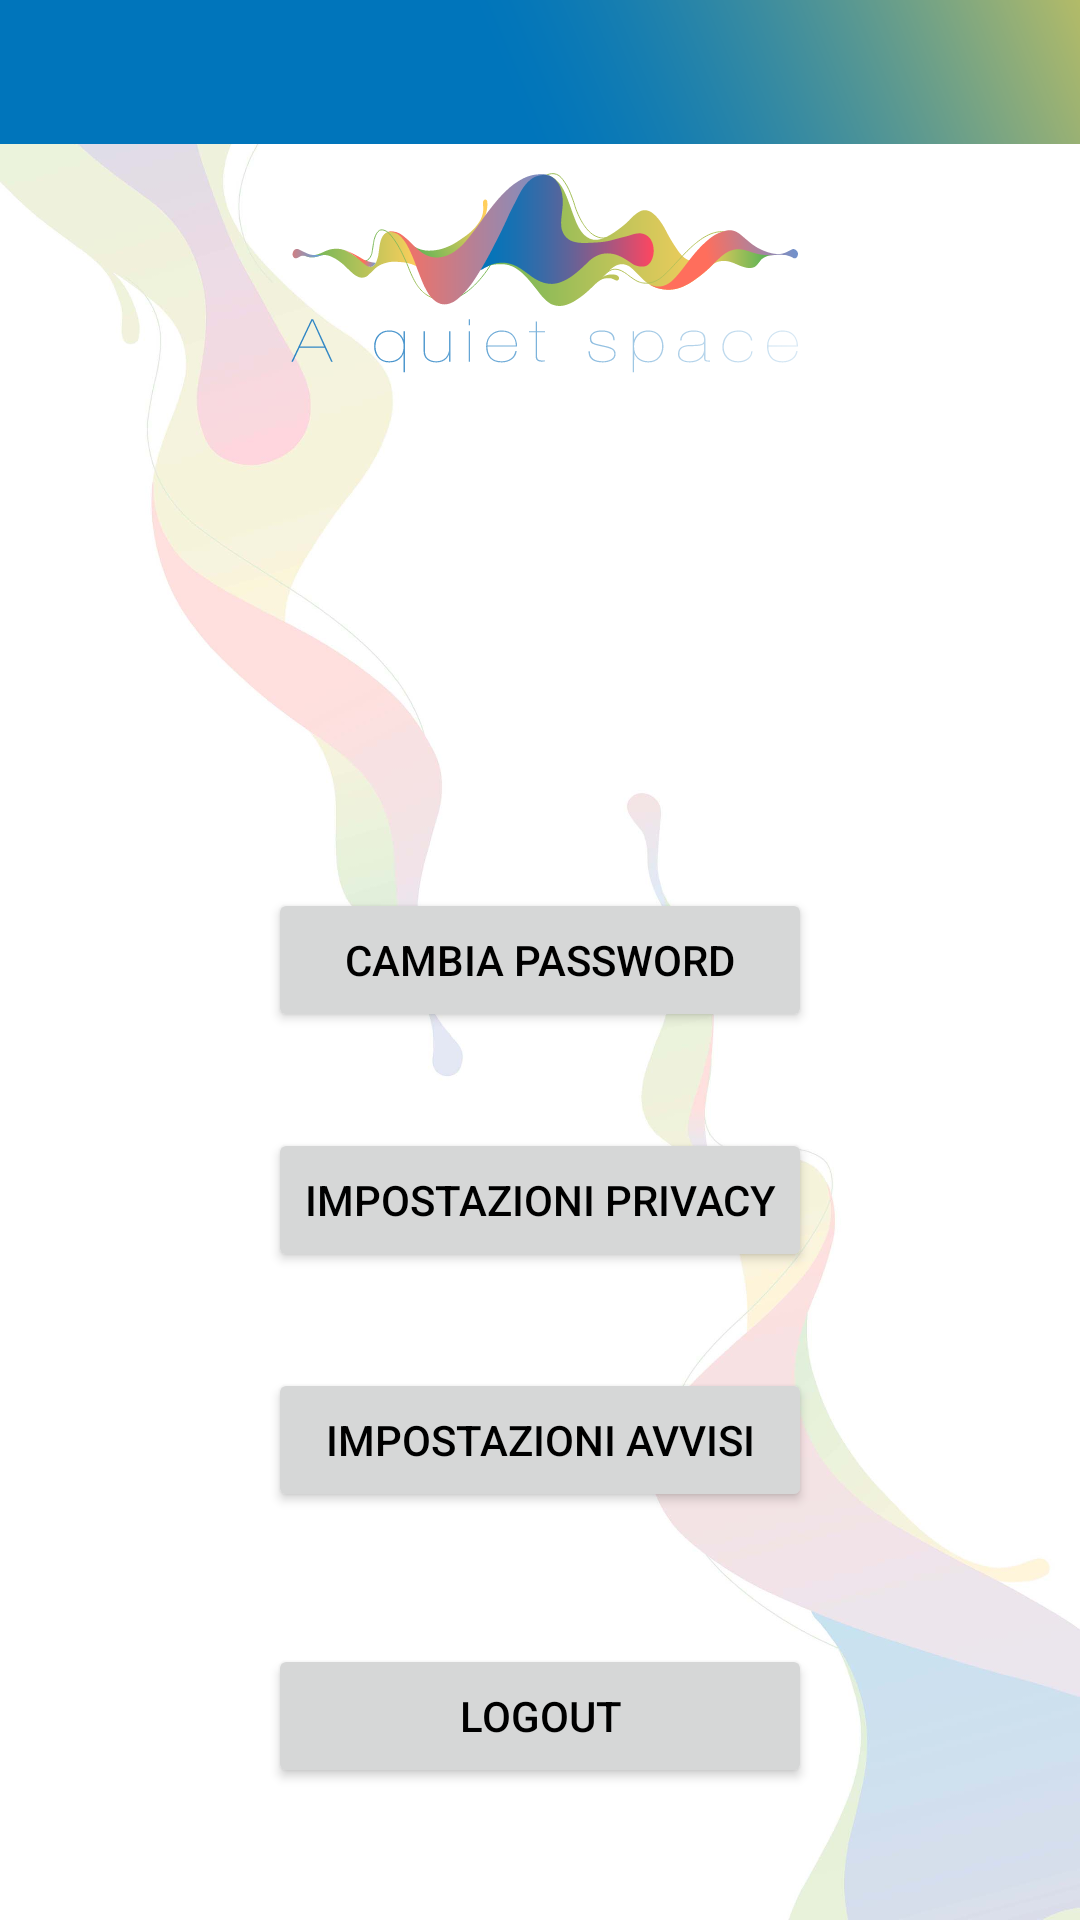

Reconstruct the res/layout file that produces this screen, plus the resources it refers to.
<!-- AndroidManifest.xml: application theme AppTheme -->
<!-- res/layout/profile_layout.xml -->
<?xml version="1.0" encoding="utf-8"?>
<androidx.constraintlayout.widget.ConstraintLayout xmlns:android="http://schemas.android.com/apk/res/android"
    xmlns:app="http://schemas.android.com/apk/res-auto"
    xmlns:tools="http://schemas.android.com/tools"
    android:layout_width="match_parent"
    android:layout_height="match_parent"
    android:background="@drawable/common_background">

    <include
        android:id="@+id/profile_toolbar_layout_id"
        layout="@layout/toolbar_layout"></include>

    <ImageView
        android:id="@+id/profile_logo_id"
        android:layout_width="wrap_content"
        android:layout_height="wrap_content"
        android:contentDescription="@string/profile_logo_text"
        app:layout_constraintBottom_toTopOf="@+id/profile_changeP_id"
        app:layout_constraintEnd_toEndOf="parent"
        app:layout_constraintStart_toStartOf="parent"
        app:srcCompat="@drawable/ic_logo" />

    <Button
        android:id="@+id/profile_changeP_id"
        android:layout_width="0dp"
        android:layout_height="wrap_content"
        android:onClick="changeP"
        android:text="@string/profilo_changep_text"
        app:layout_constraintBottom_toBottomOf="parent"
        app:layout_constraintEnd_toEndOf="@+id/profile_privacy_button_id"
        app:layout_constraintStart_toStartOf="@+id/profile_privacy_button_id"
        app:layout_constraintTop_toTopOf="parent" />

    <Button
        android:id="@+id/profile_privacy_button_id"
        android:layout_width="wrap_content"
        android:layout_height="wrap_content"
        android:layout_marginTop="32dp"
        android:onClick="privacy"
        android:text="@string/profilo_privacy_text"
        app:layout_constraintEnd_toEndOf="parent"
        app:layout_constraintStart_toStartOf="parent"
        app:layout_constraintTop_toBottomOf="@+id/profile_changeP_id" />

    <Button
        android:id="@+id/profile_settings_button_id"
        android:layout_width="0dp"
        android:layout_height="wrap_content"
        android:layout_marginTop="32dp"
        android:onClick="settings"
        android:text="@string/profilo_settings_text"
        app:layout_constraintEnd_toEndOf="@+id/profile_privacy_button_id"
        app:layout_constraintStart_toStartOf="@+id/profile_privacy_button_id"
        app:layout_constraintTop_toBottomOf="@+id/profile_privacy_button_id" />

    <Button
        android:id="@+id/profile_logout_button_id"
        android:layout_width="0dp"
        android:layout_height="wrap_content"
        android:onClick="logout"
        android:text="@string/profilo_logout_text"
        app:layout_constraintBottom_toBottomOf="parent"
        app:layout_constraintEnd_toEndOf="@+id/profile_privacy_button_id"
        app:layout_constraintStart_toStartOf="@+id/profile_privacy_button_id"
        app:layout_constraintTop_toBottomOf="@+id/profile_settings_button_id" />
</androidx.constraintlayout.widget.ConstraintLayout>
<!-- res/layout/toolbar_layout.xml (included above) -->
<?xml version="1.0" encoding="utf-8"?>
<RelativeLayout xmlns:android="http://schemas.android.com/apk/res/android"
    xmlns:app="http://schemas.android.com/apk/res-auto"
    xmlns:tools="http://schemas.android.com/tools"
    android:layout_width="wrap_content"
    android:layout_height="wrap_content"
    android:id="@+id/relativeToolbar_id">

    <androidx.appcompat.widget.Toolbar
        android:id="@+id/toolbar"
        android:layout_width="wrap_content"
        android:layout_height="48dp"
        android:background="@drawable/actionbar_background"
        android:minHeight="?attr/actionBarSize"
        android:theme="?attr/actionBarTheme"
        app:titleTextColor="@color/WhiteMain">

    </androidx.appcompat.widget.Toolbar>

</RelativeLayout>
<!-- resources referenced by this layout -->
<resources>
  <color name="WhiteMain">#FFFFFF</color>
  <!-- drawable actionbar_background: png bitmap (drawable, 101136 bytes) -->
  <!-- drawable common_background: jpg bitmap (drawable-v24, 206090 bytes) -->
  <!-- drawable ic_logo: vector/xml drawable (drawable, 27431 chars, omitted) -->
  <string name="profile_logo_text">Logo</string>
  <string name="profilo_changep_text">Cambia Password</string>
  <string name="profilo_logout_text">Logout</string>
  <string name="profilo_privacy_text">Impostazioni Privacy</string>
  <string name="profilo_settings_text">Impostazioni Avvisi</string>
  <style name="AppTheme" parent="Theme.AppCompat.Light.NoActionBar">
          
          <item name="colorPrimary">@color/colorPrimary</item>
          <item name="colorPrimaryDark">@color/colorPrimaryDark</item>
          <item name="colorAccent">@color/colorAccent</item>
          <item name="android:textColorPrimary">@color/colorDecibelValues</item>
          <item name="android:textColorSecondary">@color/colorDecibelValues</item>
      </style>
  <color name="colorPrimary">#0075BB</color>
  <color name="colorPrimaryDark">#0075BB</color>
  <color name="colorAccent">#0075BB</color>
  <color name="colorDecibelValues">#000000</color>
</resources>
